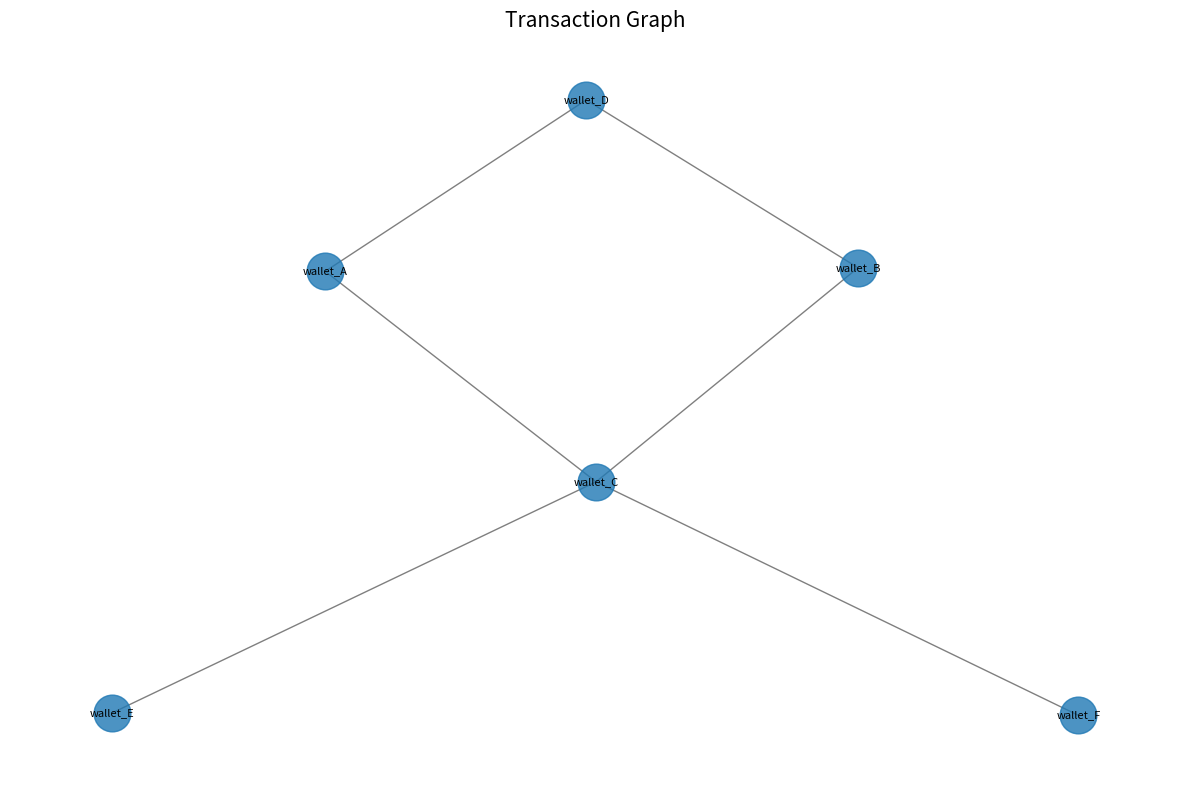

The matplotlib source for this figure:
"""
blockchain_examples.py

Расширенные примеры работы с блокчейн-данными в OSINT:

Key Features:
1. Парсинг JSON-дампов транзакций (Bitcoin/Ethereum)
2. Построение графа связей между адресами
3. Анализ объёмов транзакций
4. Экспорт в GraphML для Gephi

Типичные кейсы:
- Отслеживание перемещения средств
- Выявление связей между кошельками
- Визуализация сложных транзакционных цепочек
"""

import json
import pandas as pd
import networkx as nx
import matplotlib.pyplot as plt

def parse_transactions(json_file):
    """Парсинг транзакций из JSON."""
    with open(json_file, 'r') as f:
        data = json.load(f)
    return data.get("transactions", [])

def analyze_addresses(transactions):
    """Анализ уникальных адресов."""
    addresses = set()
    for tx in transactions:
        addresses.update(tx.get("inputs", []))
        addresses.update(tx.get("outputs", []))
    return list(addresses)

def calculate_transaction_volume(transactions):
    """Расчёт общего объёма транзакций."""
    return sum(tx.get('value', 0) for tx in transactions)

def find_high_value_transactions(transactions, threshold):
    """Поиск транзакций с суммой выше порога."""
    return [tx for tx in transactions if tx.get('value', 0) > threshold]

def export_to_graphml(transactions, output_file):
    """Экспорт графа в GraphML для анализа в Gephi."""
    G = nx.Graph()
    for tx in transactions:
        G.add_edges_from((inp, out) for inp in tx.get('inputs', []) 
                         for out in tx.get('outputs', []))
    nx.write_graphml(G, output_file)

def plot_transaction_graph(transactions):
    """Улучшенная визуализация графа транзакций."""
    G = nx.Graph()
    for tx in transactions:
        for inp in tx.get('inputs', []):
            for out in tx.get('outputs', []):
                G.add_edge(inp, out, weight=tx.get('value', 0.1))
    
    pos = nx.spring_layout(G, k=0.5)
    plt.figure(figsize=(12, 8))
    nx.draw_networkx_nodes(G, pos, node_size=700, alpha=0.8)
    nx.draw_networkx_edges(G, pos, width=1.0, alpha=0.5)
    nx.draw_networkx_labels(G, pos, font_size=8)
    plt.title("Transaction Graph", size=15)
    plt.axis('off')
    plt.tight_layout()
    plt.savefig('transaction_graph.png', dpi=300)
    plt.show()

if __name__ == "__main__":
    # Тестовые данные
    TEST_DATA = {
        "transactions": [
            {
                "txid": "a1b2c3", 
                "inputs": ["wallet_A", "wallet_B"],
                "outputs": ["wallet_C", "wallet_D"],
                "value": 1.5,
                "timestamp": "2023-01-01"
            },
            {
                "txid": "d4e5f6",
                "inputs": ["wallet_C"],
                "outputs": ["wallet_E", "wallet_F"],
                "value": 0.8,
                "timestamp": "2023-01-02"
            }
        ]
    }
    
    # Сохранение тестовых данных
    with open('blockchain_data.json', 'w') as f:
        json.dump(TEST_DATA, f, indent=2)
    
    # Демонстрация
    transactions = parse_transactions('blockchain_data.json')
    print("Уникальные адреса:", analyze_addresses(transactions))
    print("Общий объём:", calculate_transaction_volume(transactions), "BTC")
    export_to_graphml(transactions, 'transactions.graphml')
    plot_transaction_graph(transactions)
